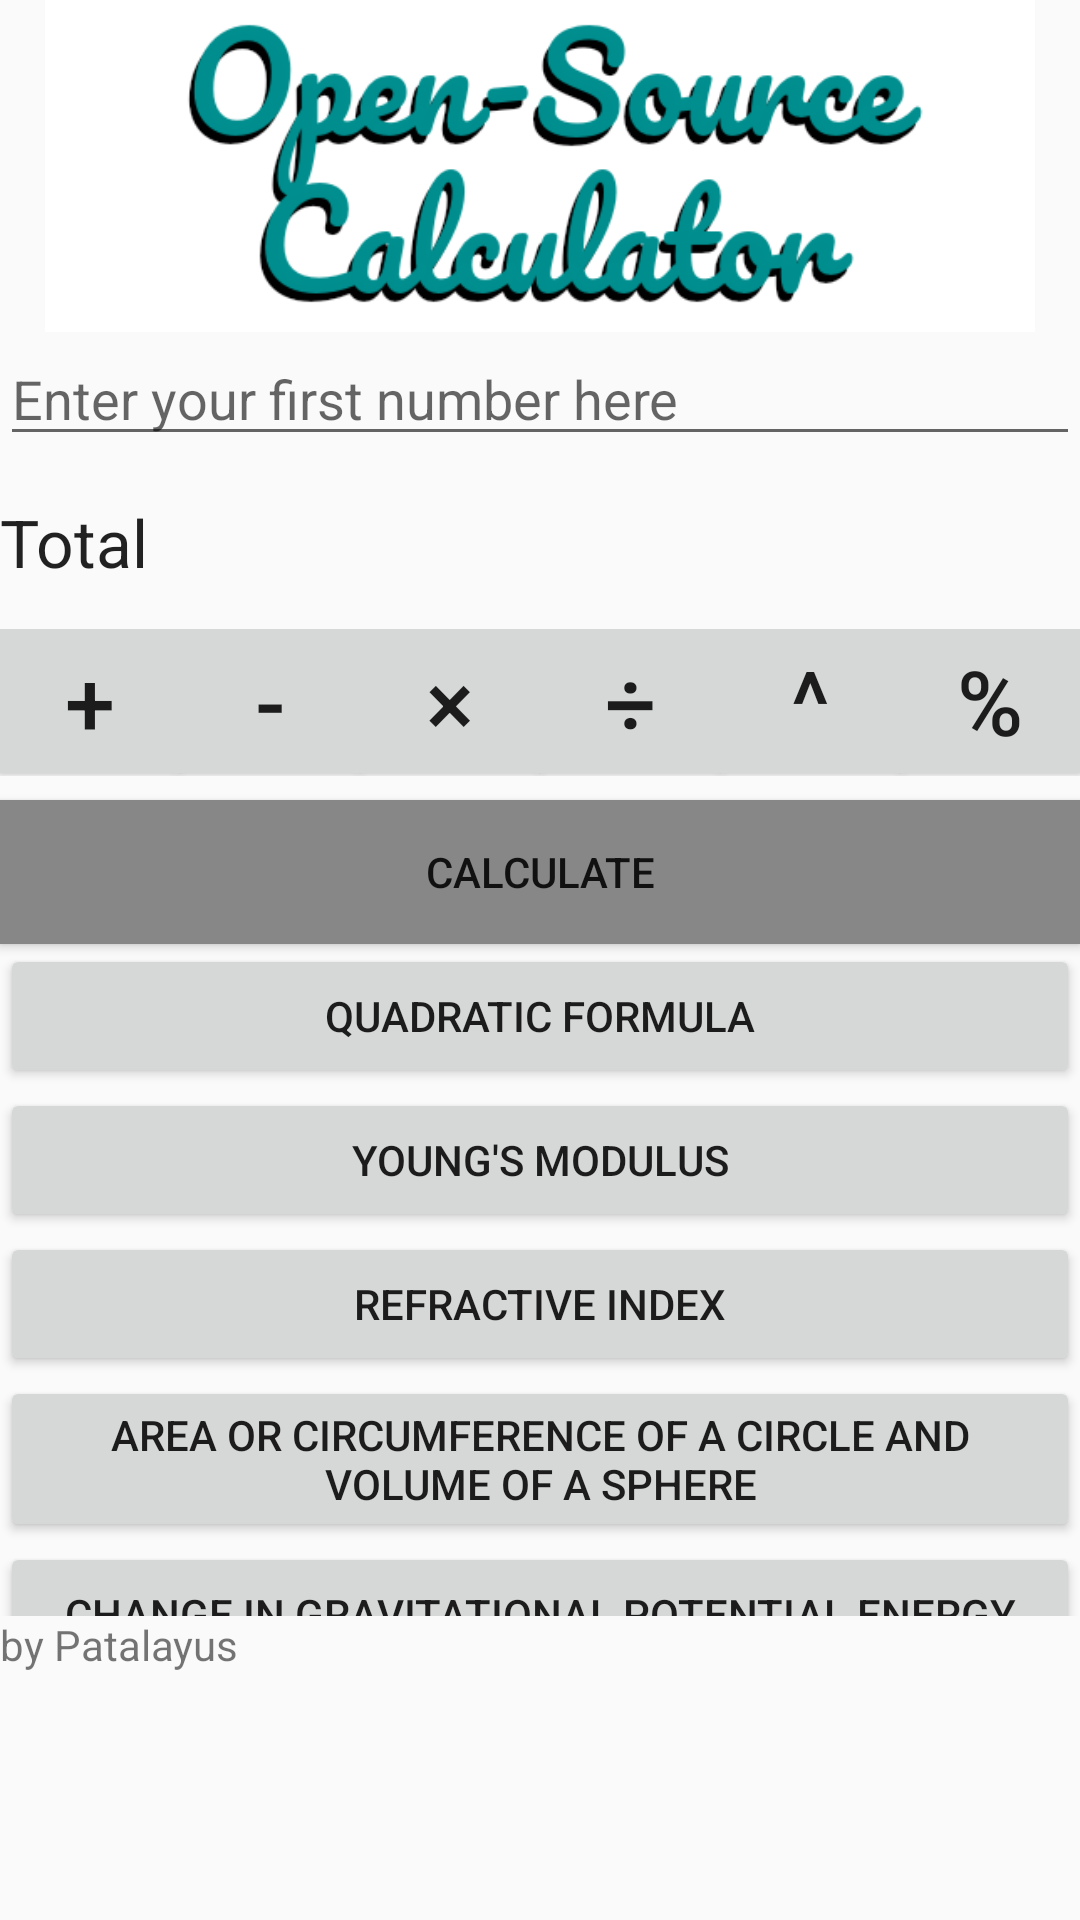

Here is an Android app screen rendered from its layout file. Give the layout XML and the strings, colors and styles it references.
<!-- AndroidManifest.xml: application theme AppTheme -->
<!-- res/layout/activity_main.xml -->
<?xml version="1.0" encoding="utf-8"?>
<LinearLayout xmlns:android="http://schemas.android.com/apk/res/android"
    xmlns:app="http://schemas.android.com/apk/res-auto"
    xmlns:tools="http://schemas.android.com/tools"
    android:layout_width="match_parent"
    android:layout_height="match_parent"
    android:orientation="vertical"
    tools:context="com.laminar.calculator.calculator.MainActivity"
    android:weightSum="1">

    <ImageView
        android:id="@+id/imageView"
        android:layout_width="match_parent"
        android:layout_height="68dp"
        app:srcCompat="@drawable/opensourcecalculator"
        android:contentDescription="App logo"
        android:layout_weight="0.21"
        android:focusableInTouchMode="true"/>

    <EditText
        android:id="@+id/Number1"
        android:layout_width="match_parent"
        android:layout_height="wrap_content"
        android:ems="10"
        android:imeOptions="actionDone"
        android:maxLines="1"
        android:hint="@string/entervaluehint"
        android:inputType="number|numberSigned|numberDecimal" />

    <Space
        android:layout_width="match_parent"
        android:layout_height="wrap_content"
        android:layout_weight="0.07" />

    <TextView
        android:id="@+id/enps_result"
        android:layout_width="match_parent"
        android:layout_height="wrap_content"
        android:text="Total"
        android:textAppearance="@android:style/TextAppearance.Material.Large" />

    <Space
        android:layout_width="match_parent"
        android:layout_height="wrap_content"
        android:layout_weight="0.07" />

    <LinearLayout
        android:layout_width="match_parent"
        android:layout_height="49dp"
        android:orientation="horizontal">

        <Button
            android:id="@+id/sumof"
            android:layout_width="0dp"
            android:layout_height="wrap_content"
            android:layout_weight="1"
            android:background="?android:attr/colorButtonNormal"
            android:text="+"
            android:textSize="30sp" />

        <Button
            android:id="@+id/subtract"
            android:layout_width="0dp"
            android:layout_height="wrap_content"
            android:layout_weight="1"
            android:background="?android:attr/colorButtonNormal"
            android:text="-"
            android:textSize="30sp" />

        <Button
            android:id="@+id/bleh"
            android:layout_width="0dp"
            android:layout_height="wrap_content"
            android:layout_weight="1"
            android:background="?android:attr/colorButtonNormal"
            android:text="×"
            android:textSize="30sp" />

        <Button
            android:id="@+id/divide"
            android:layout_width="0dp"
            android:layout_height="wrap_content"
            android:layout_weight="1"
            android:background="?attr/colorButtonNormal"
            android:text="÷"
            android:textSize="30sp" />

        <Button
            android:id="@+id/Power"
            android:layout_width="0dp"
            android:layout_height="wrap_content"
            android:layout_weight="1"
            android:background="?attr/colorButtonNormal"
            android:text="^"
            android:textSize="30sp" />

        <Button
            android:id="@+id/percentage"
            android:layout_width="0dp"
            android:layout_height="wrap_content"
            android:layout_weight="1"
            android:background="?attr/colorButtonNormal"
            android:text="%"
            android:textSize="30sp" />

    </LinearLayout>


    <Space
        android:layout_width="match_parent"
        android:layout_height="wrap_content"
        android:layout_weight="0.04" />

    <Button
        android:id="@+id/calculate"
        android:layout_width="match_parent"
        android:layout_height="wrap_content"
        android:background="@color/colorPrimary"
        android:text="Calculate" />

    <LinearLayout
        android:layout_width="match_parent"
        android:layout_height="181dp"
        android:layout_weight="0.21"
        android:orientation="horizontal">

        <android.support.v4.widget.NestedScrollView
            android:layout_width="match_parent"
            android:layout_height="match_parent"
            android:layout_weight="1"
            android:fillViewport="true">

            <LinearLayout
                android:layout_width="match_parent"
                android:layout_height="wrap_content"
                android:orientation="vertical">

                <Button
                    android:id="@+id/qformula"
                    android:layout_width="match_parent"
                    android:layout_height="wrap_content"
                    android:layout_weight="1"
                    android:text="Quadratic Formula" />

                <Button
                    android:id="@+id/young_id"
                    android:layout_width="match_parent"
                    android:layout_height="wrap_content"
                    android:layout_weight="1"
                    android:onClick="onButtonClick2"
                    android:text="Young's Modulus" />

                <Button
                    android:id="@+id/refractID"
                    android:layout_width="match_parent"
                    android:layout_height="wrap_content"
                    android:layout_weight="1"
                    android:onClick="refractGO"
                    android:text="refractive index" />

                <Button
                    android:id="@+id/circle_button"
                    android:layout_width="match_parent"
                    android:layout_height="wrap_content"
                    android:layout_weight="1"
                    android:onClick="onButtonClick"
                    android:text="Area or circumference of a circle and volume of a sphere" />

                <Button
                    android:id="@+id/GPEID"
                    android:layout_width="match_parent"
                    android:layout_height="wrap_content"
                    android:layout_weight="1"
                    android:onClick="GPE"
                    android:text="change in gravitational potential energy" />

                <Button
                    android:id="@+id/WAV"
                    android:layout_width="match_parent"
                    android:layout_height="wrap_content"
                    android:layout_weight="1"
                    android:onClick="gowav"
                    android:text="Wattage, Voltage or Amperage" />

                <Button
                    android:id="@+id/prismID"
                    android:layout_width="match_parent"
                    android:layout_height="wrap_content"
                    android:layout_weight="1"
                    android:onClick="goprism"
                    android:text="Volume of a prism  " />

                <Button
                    android:id="@+id/momentumID"
                    android:layout_width="match_parent"
                    android:layout_height="wrap_content"
                    android:layout_weight="1"
                    android:onClick="gomomentum"
                    android:text="momentum of an object" />

                <Button
                    android:id="@+id/velocityID"
                    android:layout_width="match_parent"
                    android:layout_height="wrap_content"
                    android:layout_weight="1"
                    android:onClick="govelocity"
                    android:text="velocity of a wave" />

                <Button
                    android:id="@+id/gradient_value_ID"
                    android:layout_width="match_parent"
                    android:layout_height="wrap_content"
                    android:layout_weight="1"
                    android:onClick="goactivity"
                    android:text="Gradient Value" />

                <Button
                    android:id="@+id/pdtID"
                    android:layout_width="match_parent"
                    android:layout_height="wrap_content"
                    android:layout_weight="1"
                    android:onClick="goperiod"
                    android:text="periodic time" />

                <Button
                    android:id="@+id/efficiencyID"
                    android:layout_width="match_parent"
                    android:layout_height="wrap_content"
                    android:layout_weight="1"
                    android:onClick="goEfficient"
                    android:text="Efficiency" />

                <Button
                    android:id="@+id/suvatid"
                    android:layout_width="match_parent"
                    android:layout_height="wrap_content"
                    android:layout_weight="1"
                    android:onClick="suvaton"
                    android:text="SUVAT" />

                <Button
                    android:id="@+id/pythagorasID"
                    android:layout_width="match_parent"
                    android:layout_height="wrap_content"
                    android:layout_weight="1"
                    android:onClick="pythagorasLaunch"
                    android:text="Pythagoras" />
            </LinearLayout>
        </android.support.v4.widget.NestedScrollView>

    </LinearLayout>

    <TextView
        android:id="@+id/textView2"
        android:layout_width="match_parent"
        android:layout_height="wrap_content"
        android:text="by Patalayus" />

</LinearLayout>
<!-- resources referenced by this layout -->
<resources>
  <color name="colorPrimary">#878787</color>
  <!-- drawable opensourcecalculator: png bitmap (drawable, 30229 bytes) -->
  <string name="entervaluehint">Enter your first number here</string>
  <style name="AppTheme" parent="Theme.AppCompat.Light.DarkActionBar">
          
          
      </style>
</resources>
